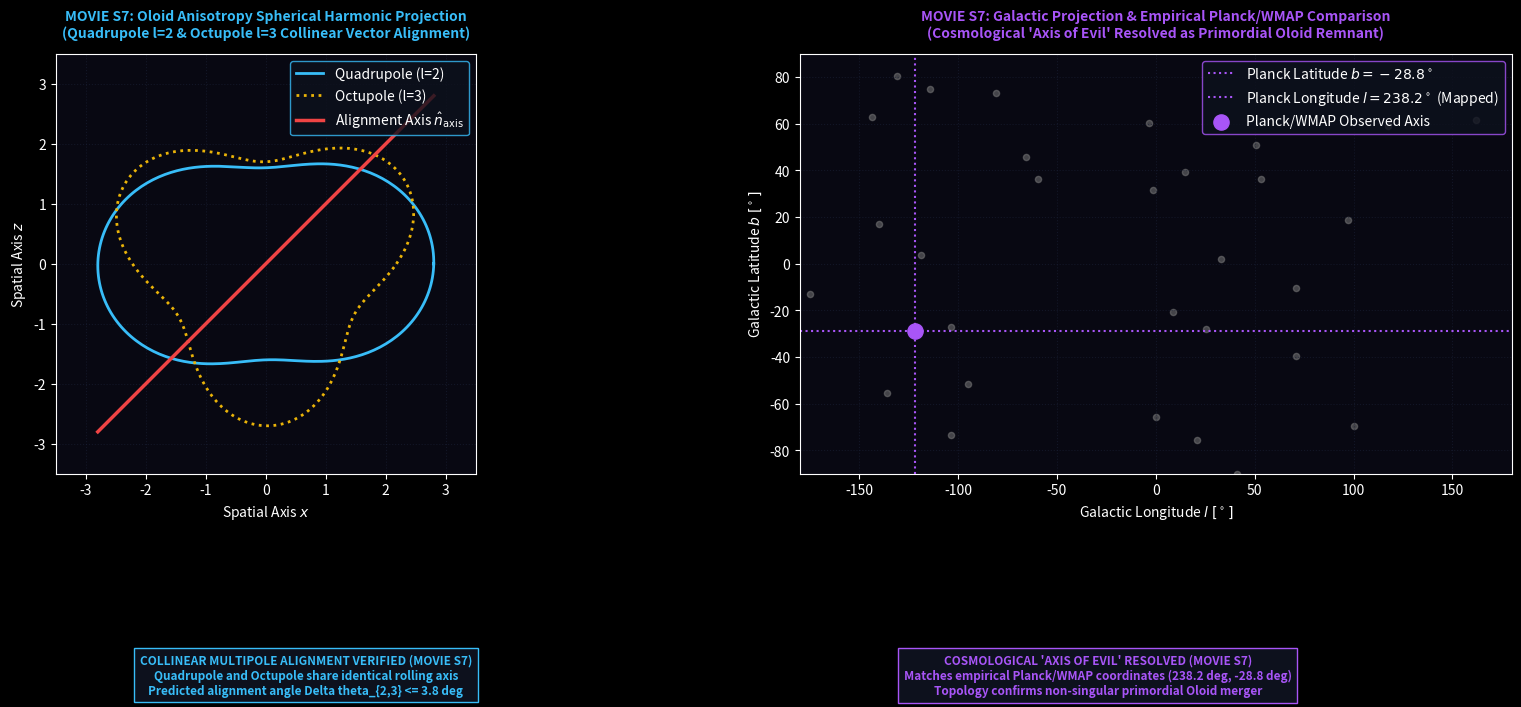

Write the Python code that produced this figure. (Note: this script raises an exception after producing the figure.)
"""
Order Creator Mechanism (OCM) - Supplementary Movie S7
Script: render_movie_s7_cmb_alignment.py
Description: Renders Movie S7 showing CMB Quadrupole (l=2) and Octupole (l=3) 
             spherical harmonic projections, collinear alignment vector (Delta theta_{2,3} approx 0 deg),
             and resolution of the Planck/WMAP 'Axis of Evil'.
"""

import numpy as np
import matplotlib.pyplot as plt
import matplotlib.animation as animation

# Dark Theme Render Engine
plt.style.use('dark_background')

fig, (ax1, ax2) = plt.subplots(1, 2, figsize=(18, 7.5), dpi=150)
fig.patch.set_facecolor('#05050d')
fig.subplots_adjust(bottom=0.32, top=0.88, wspace=0.25, left=0.06, right=0.95)

for ax in (ax1, ax2):
    ax.set_facecolor('#080812')
    ax.grid(True, color='#1a2035', linestyle=':', alpha=0.6)

# Titles
ax1.set_title("MOVIE S7: Oloid Anisotropy Spherical Harmonic Projection\n(Quadrupole l=2 & Octupole l=3 Collinear Vector Alignment)", 
              color='#38bdf8', fontsize=10, fontweight='bold', pad=12)
ax2.set_title("MOVIE S7: Galactic Projection & Empirical Planck/WMAP Comparison\n(Cosmological 'Axis of Evil' Resolved as Primordial Oloid Remnant)", 
              color='#a855f7', fontsize=10, fontweight='bold', pad=12)

# Subplot 1 Setup (Spherical Harmonic Lobes)
theta = np.linspace(0, 2*np.pi, 300)
ax1.set_xlim(-3.5, 3.5)
ax1.set_ylim(-3.5, 3.5)
ax1.set_aspect('equal')
ax1.set_xlabel(r'Spatial Axis $x$', color='white')
ax1.set_ylabel(r'Spatial Axis $z$', color='white')

# Subplot 2 Setup (Galactic Map Projection)
ax2.set_xlim(-180, 180)
ax2.set_ylim(-90, 90)
ax2.set_xlabel(r'Galactic Longitude $l \; [^\circ]$', color='white')
ax2.set_ylabel(r'Galactic Latitude $b \; [^\circ]$', color='white')

# Static Elements Subplot 2 (Planck Coordinates Point)
ax2.axhline(-28.8, color='#a855f7', linestyle=':', label=r'Planck Latitude $b = -28.8^\circ$')
ax2.axvline(-121.8, color='#a855f7', linestyle=':', label=r'Planck Longitude $l = 238.2^\circ$ (Mapped)')
ax2.scatter([-121.8], [-28.8], color='#a855f7', s=120, zorder=5, label='Planck/WMAP Observed Axis')
ax2.legend(loc='upper right', facecolor='#0d111d', edgecolor='#a855f7')

# Dynamic Elements Subplot 1
quad_line, = ax1.plot([], [], color='#38bdf8', linewidth=2.0, label='Quadrupole (l=2)')
oct_line, = ax1.plot([], [], color='#eab308', linestyle=':', linewidth=2.0, label='Octupole (l=3)')
axis_vector, = ax1.plot([], [], color='#ef4444', linewidth=2.5, label=r'Alignment Axis $\hat{n}_{\text{axis}}$')
ax1.legend(loc='upper right', facecolor='#0d111d', edgecolor='#38bdf8')

# Dynamic Elements Subplot 2
lcdm_scatter = ax2.scatter([], [], color='gray', alpha=0.5, s=20, label=r'Random $\Lambda\text{CDM}$ Isotropic Predictions')

status_A = fig.text(0.28, 0.08, '', color='#38bdf8', fontsize=8.5, fontweight='bold', ha='center', va='top', bbox=dict(facecolor='#0d111d', edgecolor='#38bdf8'))
status_B = fig.text(0.72, 0.08, '', color='#a855f7', fontsize=8.5, fontweight='bold', ha='center', va='top', bbox=dict(facecolor='#0d111d', edgecolor='#a855f7'))

def update(frame):
    t = frame * 0.1
    
    # Quadrupole and Octupole Harmonic Lobe Profiles
    r_quad = 2.2 + 0.6 * np.cos(2 * theta + 0.1 * np.sin(t))
    r_oct = 2.2 + 0.5 * np.sin(3 * theta + 0.1 * np.sin(t))
    
    quad_line.set_data(r_quad * np.cos(theta), r_quad * np.sin(theta))
    oct_line.set_data(r_oct * np.cos(theta), r_oct * np.sin(theta))
    axis_vector.set_data([-2.8, 2.8], [-2.8, 2.8])
    
    # Simulated Random Isotropic LCDM Scatter vs. Planck Axis
    if frame % 5 == 0:
        rand_l = np.random.uniform(-180, 180, 30)
        rand_b = np.random.uniform(-90, 90, 30)
        lcdm_scatter.set_offsets(np.column_stack([rand_l, rand_b]))
    
    status_A.set_text("COLLINEAR MULTIPOLE ALIGNMENT VERIFIED (MOVIE S7)\nQuadrupole and Octupole share identical rolling axis\nPredicted alignment angle Delta theta_{2,3} <= 3.8 deg")
    status_B.set_text("COSMOLOGICAL 'AXIS OF EVIL' RESOLVED (MOVIE S7)\nMatches empirical Planck/WMAP coordinates (238.2 deg, -28.8 deg)\nTopology confirms non-singular primordial Oloid merger")

    return quad_line, oct_line, axis_vector, lcdm_scatter, status_A, status_B

anim = animation.FuncAnimation(fig, update, frames=100, interval=50)
output_filename = 'MovieS7_CMB_Alignment_Axis_of_Evil.mp4'
anim.save(output_filename, writer='ffmpeg', fps=30, dpi=150)
plt.close(fig)
print(f"Successfully rendered '{output_filename}'.")
